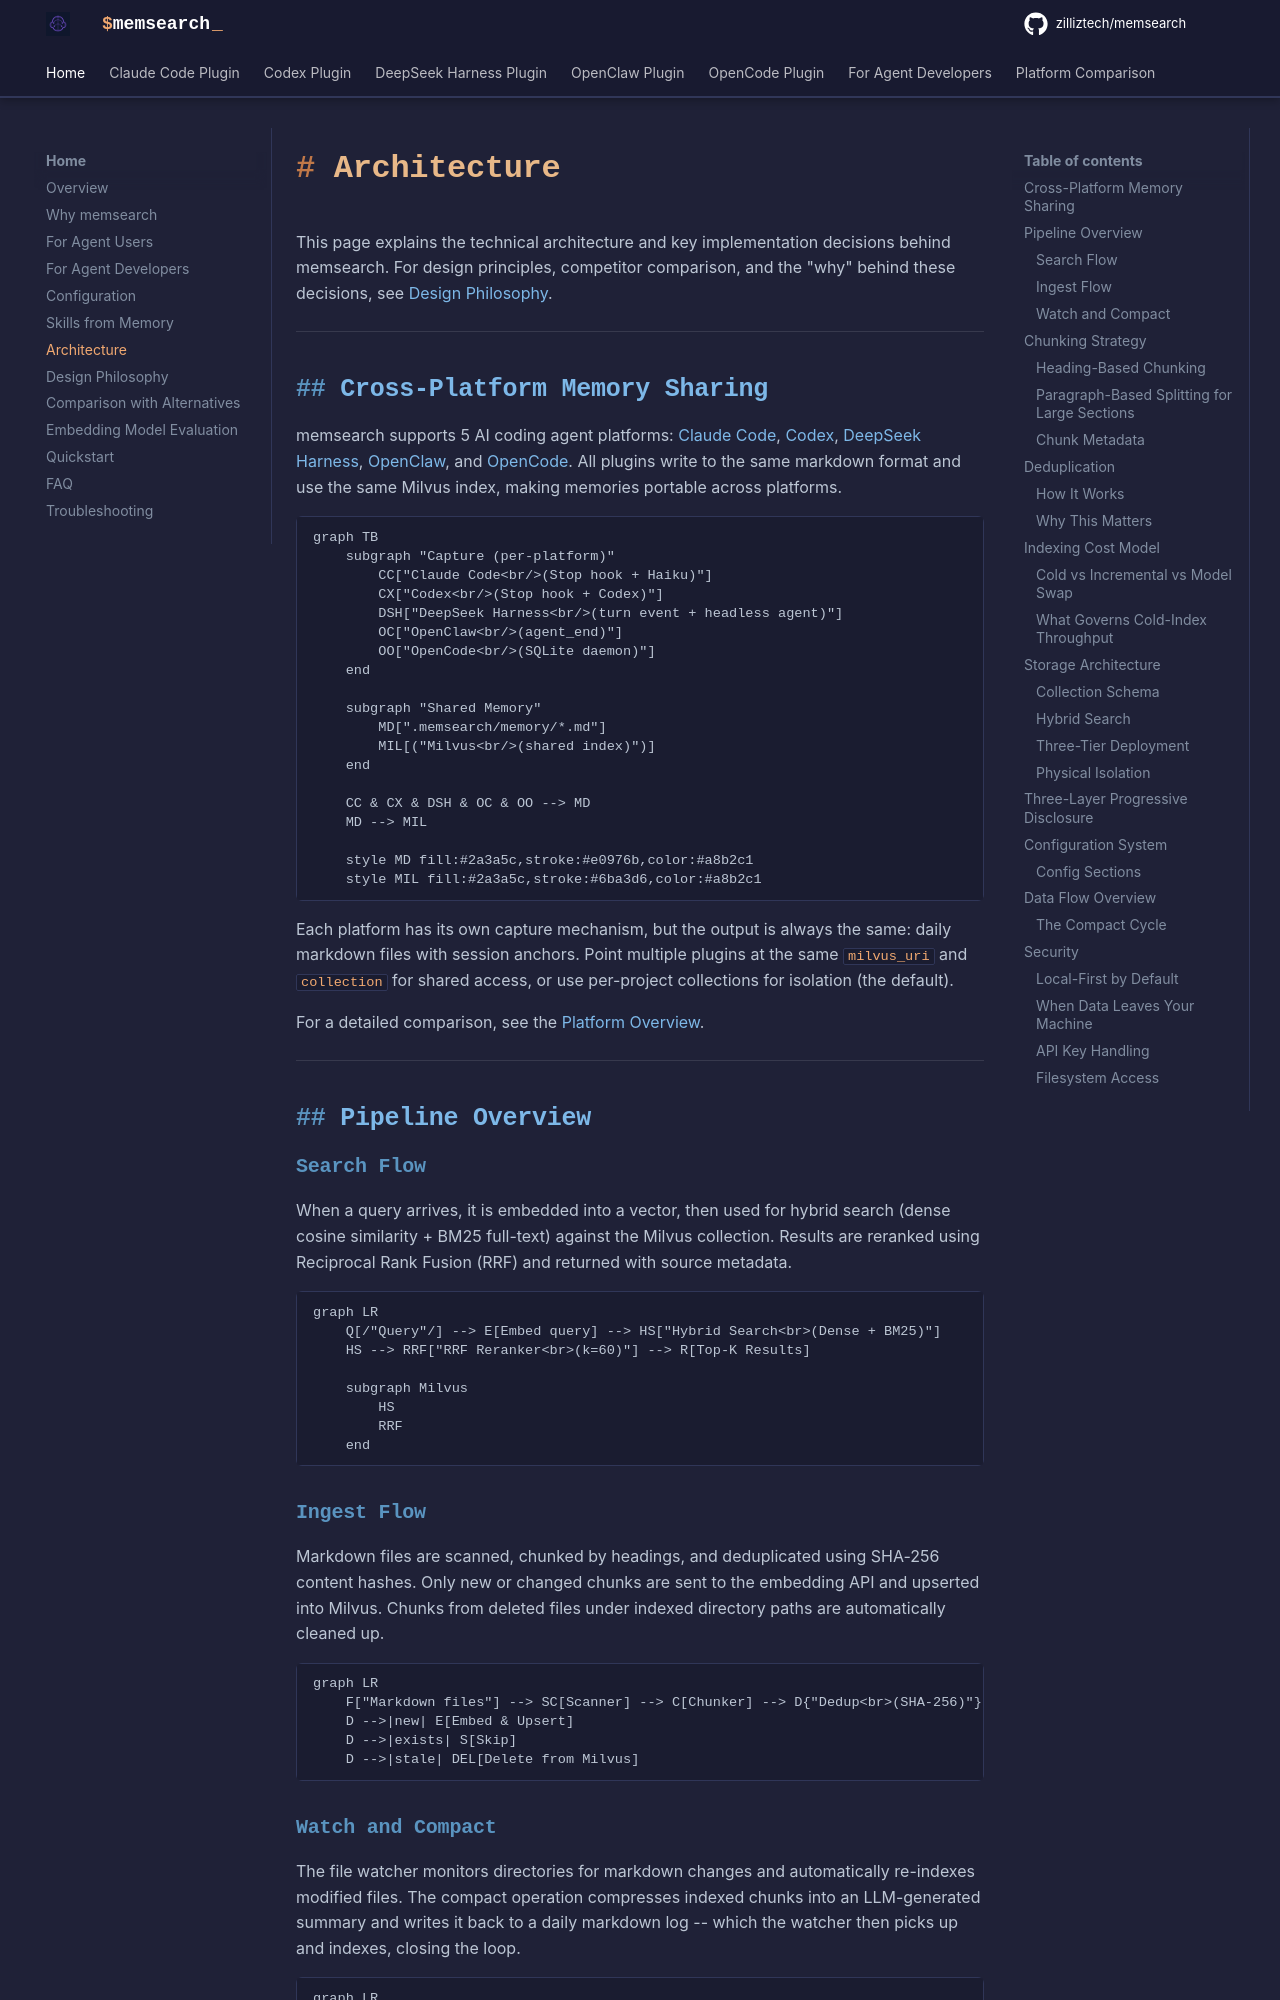

repository: agent-memory-atlas-archive/zilliztech--memsearch · page: architecture/index.html · generator: mkdocs

# Architecture

This page explains the technical architecture and key implementation decisions behind memsearch. For design principles, competitor comparison, and the "why" behind these decisions, see [Design Philosophy](design-philosophy.md).

---

## Cross-Platform Memory Sharing

memsearch supports 5 AI coding agent platforms: [Claude Code](platforms/claude-code/index.md), [Codex](platforms/codex/index.md), [DeepSeek Harness](platforms/dsh/index.md), [OpenClaw](platforms/openclaw/index.md), and [OpenCode](platforms/opencode/index.md). All plugins write to the same markdown format and use the same Milvus index, making memories portable across platforms.

```mermaid
graph TB
    subgraph "Capture (per-platform)"
        CC["Claude Code<br/>(Stop hook + Haiku)"]
        CX["Codex<br/>(Stop hook + Codex)"]
        DSH["DeepSeek Harness<br/>(turn event + headless agent)"]
        OC["OpenClaw<br/>(agent_end)"]
        OO["OpenCode<br/>(SQLite daemon)"]
    end

    subgraph "Shared Memory"
        MD[".memsearch/memory/*.md"]
        MIL[("Milvus<br/>(shared index)")]
    end

    CC & CX & DSH & OC & OO --> MD
    MD --> MIL

    style MD fill:#2a3a5c,stroke:#e0976b,color:#a8b2c1
    style MIL fill:#2a3a5c,stroke:#6ba3d6,color:#a8b2c1
```

Each platform has its own capture mechanism, but the output is always the same: daily markdown files with session anchors. Point multiple plugins at the same `milvus_uri` and `collection` for shared access, or use per-project collections for isolation (the default).

For a detailed comparison, see the [Platform Overview](platforms/index.md).

---

## Pipeline Overview

### Search Flow

When a query arrives, it is embedded into a vector, then used for hybrid search (dense cosine similarity + BM25 full-text) against the Milvus collection. Results are reranked using Reciprocal Rank Fusion (RRF) and returned with source metadata.

```mermaid
graph LR
    Q[/"Query"/] --> E[Embed query] --> HS["Hybrid Search<br>(Dense + BM25)"]
    HS --> RRF["RRF Reranker<br>(k=60)"] --> R[Top-K Results]

    subgraph Milvus
        HS
        RRF
    end
```

When an optional reranker is configured, search fetches up to `3 * top_k`
candidates from this RRF stage, then applies a local cross-encoder or remote
[Jev reranker](home/configuration.md#optional-remote-reranking) and returns the
best `top_k` results. Jev receives the query and candidate contents in one
batched API request; the RRF fusion stage still runs first. This second stage
is disabled by default.

### Ingest Flow

Markdown files are scanned, chunked by headings, and deduplicated using SHA-256 content hashes. Only new or changed chunks are sent to the embedding API and upserted into Milvus. Chunks from deleted files under indexed directory paths are automatically cleaned up.

```mermaid
graph LR
    F["Markdown files"] --> SC[Scanner] --> C[Chunker] --> D{"Dedup<br>(SHA-256)"}
    D -->|new| E[Embed & Upsert]
    D -->|exists| S[Skip]
    D -->|stale| DEL[Delete from Milvus]
```
